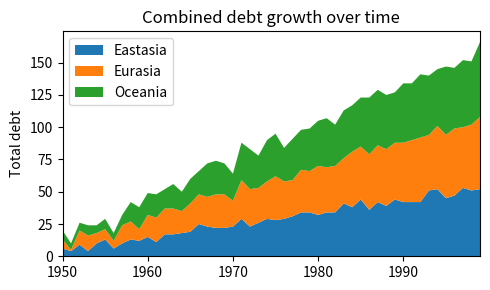

Recreate this plot in Python.
# https://realpython.com/python-matplotlib-guide/

import matplotlib.pyplot as plt 
import numpy as np

rng= np.arange(50)
rnd= np.random.randint(0, 10, size= (3, rng.size))
yrs= 1950+ rng 

fig, ax= plt.subplots(figsize= (5, 3))
ax.stackplot(yrs, rng+ rnd, labels=['Eastasia', 'Eurasia', 'Oceania'])
ax.set_title('Combined debt growth over time')
ax.legend(loc='upper left')
ax.set_ylabel('Total debt')
ax.set_xlim(xmin= yrs[0], xmax=yrs[-1])
fig.tight_layout()

plt.show()
